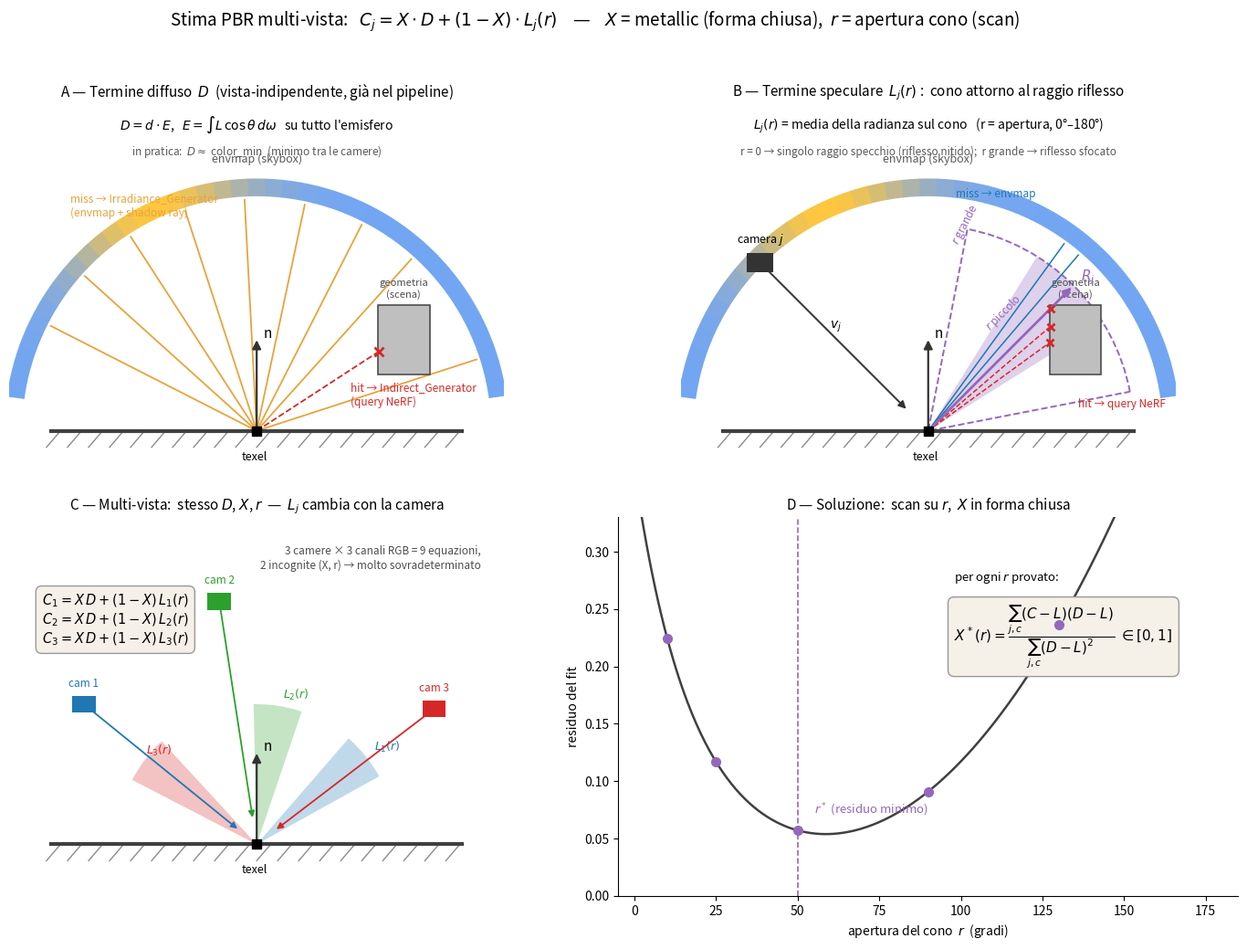

Write the Python code that produced this figure.
"""Genera il diagramma illustrativo dell'approccio PBR multi-vista a cono:

    C_j = X * D + (1 - X) * L_j(r)

Quattro pannelli: (A) termine diffuso, (B) cono speculare con hit/miss,
(C) sistema multi-camera, (D) scan su r + forma chiusa per X.
"""

import numpy as np
import matplotlib
matplotlib.use("Agg")
import matplotlib.pyplot as plt
from matplotlib.patches import Wedge, Rectangle, FancyArrowPatch, Circle

P = np.array([5.0, 0.0])  # texel
SKY_R = 5.0

C_SKY0 = np.array([0.45, 0.65, 0.95])   # azzurro
C_SUN = np.array([1.00, 0.78, 0.25])    # caldo
C_HIT = "#d62728"
C_MISS = "#1f77b4"
C_CONE = "#9467bd"
C_DIFF = "#e8a33d"

OCCL = (7.6, 1.2, 1.1, 1.5)  # x, y, w, h


def deg2dir(a):
    a = np.radians(a)
    return np.array([np.cos(a), np.sin(a)])


def ray_hits_box(p, d, box, tmax=8.0):
    x0, y0, w, h = box
    for t in np.linspace(0.05, tmax, 400):
        q = p + t * d
        if x0 <= q[0] <= x0 + w and y0 <= q[1] <= y0 + h:
            return t
    return None


def draw_surface(ax):
    ax.plot([0.6, 9.4], [0, 0], color="0.25", lw=3, zorder=3)
    for x in np.arange(0.8, 9.4, 0.45):
        ax.plot([x, x - 0.3], [0, -0.35], color="0.55", lw=1)
    ax.plot(*P, marker="s", ms=7, color="black", zorder=6)
    ax.annotate("texel", P + (-0.05, -0.62), ha="center", fontsize=9)


def draw_normal(ax):
    ax.add_patch(FancyArrowPatch(P, P + (0, 2.0), arrowstyle="-|>",
                                 mutation_scale=14, color="0.2", lw=1.6, zorder=5))
    ax.annotate("n", P + (0.14, 2.0), fontsize=11, style="italic")


def draw_sky(ax, sun_deg=115):
    for a in np.arange(8, 172, 4):
        w = np.exp(-((a + 2 - sun_deg) / 22.0) ** 2)
        col = np.clip((1 - w) * C_SKY0 + w * C_SUN, 0, 1)
        ax.add_patch(Wedge(P, SKY_R + 0.4, a, a + 4.2, width=0.38,
                           color=col, lw=0, zorder=1))
    s = P + (SKY_R + 0.21) * deg2dir(sun_deg)
    ax.add_patch(Circle(s, 0.16, color=C_SUN, zorder=2))
    ax.annotate("envmap (skybox)", P + (SKY_R + 0.75) * deg2dir(90),
                ha="center", fontsize=9, color="0.35")


def draw_occluder(ax):
    x0, y0, w, h = OCCL
    ax.add_patch(Rectangle((x0, y0), w, h, facecolor="0.75",
                           edgecolor="0.3", lw=1.2, zorder=4))
    ax.annotate("geometria\n(scena)", (x0 + w / 2, y0 + h + 0.12),
                ha="center", va="bottom", fontsize=8, color="0.3")


def setup(ax, title):
    ax.set_xlim(-0.3, 10.3)
    ax.set_ylim(-1.1, 7.0)
    ax.set_aspect("equal")
    ax.axis("off")
    ax.set_title(title, fontsize=11, pad=6)


# ---------------------------------------------------------------- Pannello A
def panel_diffuse(ax):
    setup(ax, "A — Termine diffuso  $D$  (vista-indipendente, già nel pipeline)")
    draw_sky(ax)
    draw_occluder(ax)
    draw_surface(ax)
    draw_normal(ax)
    for a in np.arange(18, 168, 15):
        d = deg2dir(a)
        t = ray_hits_box(P, d, OCCL)
        if t is not None:
            q = P + t * d
            ax.plot([P[0], q[0]], [P[1], q[1]], color=C_HIT, lw=1.3,
                    ls="--", zorder=2)
            ax.plot(*q, marker="x", ms=7, color=C_HIT, mew=2, zorder=5)
        else:
            q = P + (SKY_R - 0.05) * d
            ax.plot([P[0], q[0]], [P[1], q[1]], color=C_DIFF, lw=1.3, zorder=2)
    ax.annotate("miss → Irradiance_Generator\n(envmap + shadow ray)",
                (1.0, 4.6), fontsize=8.5, color=C_DIFF)
    ax.annotate("hit → Indirect_Generator\n(query NeRF)",
                (7.0, 0.55), fontsize=8.5, color=C_HIT, ha="left")
    ax.annotate(r"$D = d \cdot E$,   $E=\int L\,\cos\theta\, d\omega$"
                "   su tutto l'emisfero",
                (5.0, 6.45), ha="center", fontsize=10)
    ax.annotate(r"in pratica:  $D \approx$ color_min  (minimo tra le camere)",
                (5.0, 5.9), ha="center", fontsize=8.5, color="0.35")


# ---------------------------------------------------------------- Pannello B
def panel_cone(ax):
    setup(ax, "B — Termine speculare  $L_j(r)$ :  cono attorno al raggio riflesso")
    draw_sky(ax)
    draw_occluder(ax)
    draw_surface(ax)
    draw_normal(ax)

    cam = np.array([1.4, 3.6])
    ax.add_patch(Rectangle(cam - (0.28, 0.2), 0.56, 0.4, facecolor="0.2", zorder=5))
    ax.annotate("camera $j$", cam + (0, 0.42), ha="center", fontsize=9)
    ax.add_patch(FancyArrowPatch(cam, P + 0.12 * (cam - P), arrowstyle="-|>",
                                 mutation_scale=12, color="0.2", lw=1.4, zorder=4))
    ax.annotate("$v_j$", (2.9, 2.2), fontsize=10, style="italic")

    refl = 45.0  # direzione riflessa (specchio di v_j rispetto a n)
    half1, half2 = 13.0, 34.0
    ax.add_patch(Wedge(P, 4.4, refl - half1, refl + half1, color=C_CONE,
                       alpha=0.30, lw=0, zorder=2))
    ax.add_patch(Wedge(P, 4.4, refl - half2, refl + half2, facecolor="none",
                       edgecolor=C_CONE, ls="--", lw=1.4, zorder=2))
    Rj = P + 4.4 * deg2dir(refl)
    ax.add_patch(FancyArrowPatch(P, Rj, arrowstyle="-|>", mutation_scale=13,
                                 color=C_CONE, lw=2.0, zorder=4))
    ax.annotate("$R_j$", Rj + (0.15, 0.1), fontsize=11, color=C_CONE)
    ax.annotate("$r$ piccolo", P + 2.45 * deg2dir(refl + half1 + 4),
                fontsize=8.5, color=C_CONE, rotation=refl)
    ax.annotate("$r$ grande", P + 4.05 * deg2dir(refl + half2 + 5),
                fontsize=8.5, color=C_CONE, rotation=refl + 18)

    for a in (refl - 9, refl - 4.5, refl, refl + 4.5, refl + 9):
        d = deg2dir(a)
        t = ray_hits_box(P, d, OCCL)
        if t is not None:
            q = P + t * d
            ax.plot([P[0], q[0]], [P[1], q[1]], color=C_HIT, lw=1.1,
                    ls="--", zorder=3)
            ax.plot(*q, marker="x", ms=6, color=C_HIT, mew=2, zorder=5)
        else:
            q = P + (SKY_R - 0.05) * d
            ax.plot([P[0], q[0]], [P[1], q[1]], color=C_MISS, lw=1.1, zorder=3)

    ax.annotate("miss → envmap", (5.6, 5.0), fontsize=8.5, color=C_MISS)
    ax.annotate("hit → query NeRF", (8.2, 0.5), fontsize=8.5, color=C_HIT)
    ax.annotate(r"$L_j(r)$ = media della radianza sul cono"
                "   (r = apertura, 0°–180°)",
                (5.0, 6.45), ha="center", fontsize=10)
    ax.annotate("r = 0 → singolo raggio specchio (riflesso nitido);"
                "  r grande → riflesso sfocato",
                (5.0, 5.9), ha="center", fontsize=8.5, color="0.35")


# ---------------------------------------------------------------- Pannello C
def panel_multicam(ax):
    setup(ax, "C — Multi-vista:  stesso $D$, $X$, $r$  —  $L_j$ cambia con la camera")
    draw_surface(ax)
    draw_normal(ax)

    cams = [((1.3, 3.0), "tab:blue"), ((4.2, 5.2), "tab:green"),
            ((8.8, 2.9), "tab:red")]
    for k, (c, col) in enumerate(cams, start=1):
        c = np.array(c)
        ax.add_patch(Rectangle(c - (0.25, 0.18), 0.5, 0.36, facecolor=col, zorder=5))
        ax.annotate(f"cam {k}", c + (0, 0.38), ha="center", fontsize=8.5, color=col)
        ax.add_patch(FancyArrowPatch(c, P + 0.10 * (c - P), arrowstyle="-|>",
                                     mutation_scale=10, color=col, lw=1.3, zorder=4))
        d_in = P - c
        refl = np.degrees(np.arctan2(-d_in[1], d_in[0]))
        ax.add_patch(Wedge(P, 3.0, refl - 10, refl + 10, color=col,
                           alpha=0.28, lw=0, zorder=2))
        q = P + 3.1 * deg2dir(refl)
        ax.annotate(f"$L_{k}(r)$", q + (0.1, 0.05), fontsize=9, color=col)

    ax.annotate(r"$C_1 = X\,D + (1-X)\,L_1(r)$" "\n"
                r"$C_2 = X\,D + (1-X)\,L_2(r)$" "\n"
                r"$C_3 = X\,D + (1-X)\,L_3(r)$",
                (0.4, 5.4), fontsize=10.5, va="top",
                bbox=dict(boxstyle="round,pad=0.45", fc="#f5f0e8", ec="0.6"))
    ax.annotate("3 camere × 3 canali RGB = 9 equazioni,\n2 incognite (X, r)"
                " → molto sovradeterminato",
                (9.8, 5.9), fontsize=8.5, ha="right", color="0.3")


# ---------------------------------------------------------------- Pannello D
def panel_solve(ax):
    ax.set_title("D — Soluzione:  scan su $r$,  $X$ in forma chiusa", fontsize=11, pad=6)
    r = np.linspace(0, 180, 400)
    res = 0.05 + 0.40 * ((r - 55) / 110) ** 2 + 0.22 * np.exp(-r / 14)
    ax.plot(r, res, color="0.25", lw=1.8)
    grid = np.array([0, 10, 25, 50, 90, 130, 180])
    resg = 0.05 + 0.40 * ((grid - 55) / 110) ** 2 + 0.22 * np.exp(-grid / 14)
    ax.plot(grid, resg, "o", color=C_CONE, ms=7, zorder=5)
    k = np.argmin(resg)
    ax.axvline(grid[k], color=C_CONE, ls="--", lw=1.2)
    ax.annotate("$r^*$ (residuo minimo)", (grid[k] + 5, resg[k] + 0.015),
                fontsize=9.5, color=C_CONE)
    ax.annotate("per ogni $r$ provato:", (98, 0.275), fontsize=9.5)
    ax.annotate(r"$X^*(r)=\dfrac{\sum_{j,c}(C-L)(D-L)}{\sum_{j,c}(D-L)^2}$"
                r"$\;\in[0,1]$",
                (98, 0.255), fontsize=11, va="top",
                bbox=dict(boxstyle="round,pad=0.45", fc="#f5f0e8", ec="0.6"))
    ax.set_xlabel("apertura del cono  $r$  (gradi)", fontsize=10)
    ax.set_ylabel("residuo del fit", fontsize=10)
    ax.set_xlim(-5, 185)
    ax.set_ylim(0.0, 0.33)
    ax.spines[["top", "right"]].set_visible(False)


fig, axs = plt.subplots(2, 2, figsize=(14.5, 10.5))
panel_diffuse(axs[0, 0])
panel_cone(axs[0, 1])
panel_multicam(axs[1, 0])
panel_solve(axs[1, 1])
fig.suptitle(r"Stima PBR multi-vista:   $C_j = X \cdot D + (1-X)\cdot L_j(r)$"
             "    —    $X$ = metallic (forma chiusa),  $r$ = apertura cono (scan)",
             fontsize=13.5, y=0.985)
fig.tight_layout(rect=(0, 0, 1, 0.965))
out = "pbr_cone_approach.png"
fig.savefig(out, dpi=140)
print("salvato:", out)
